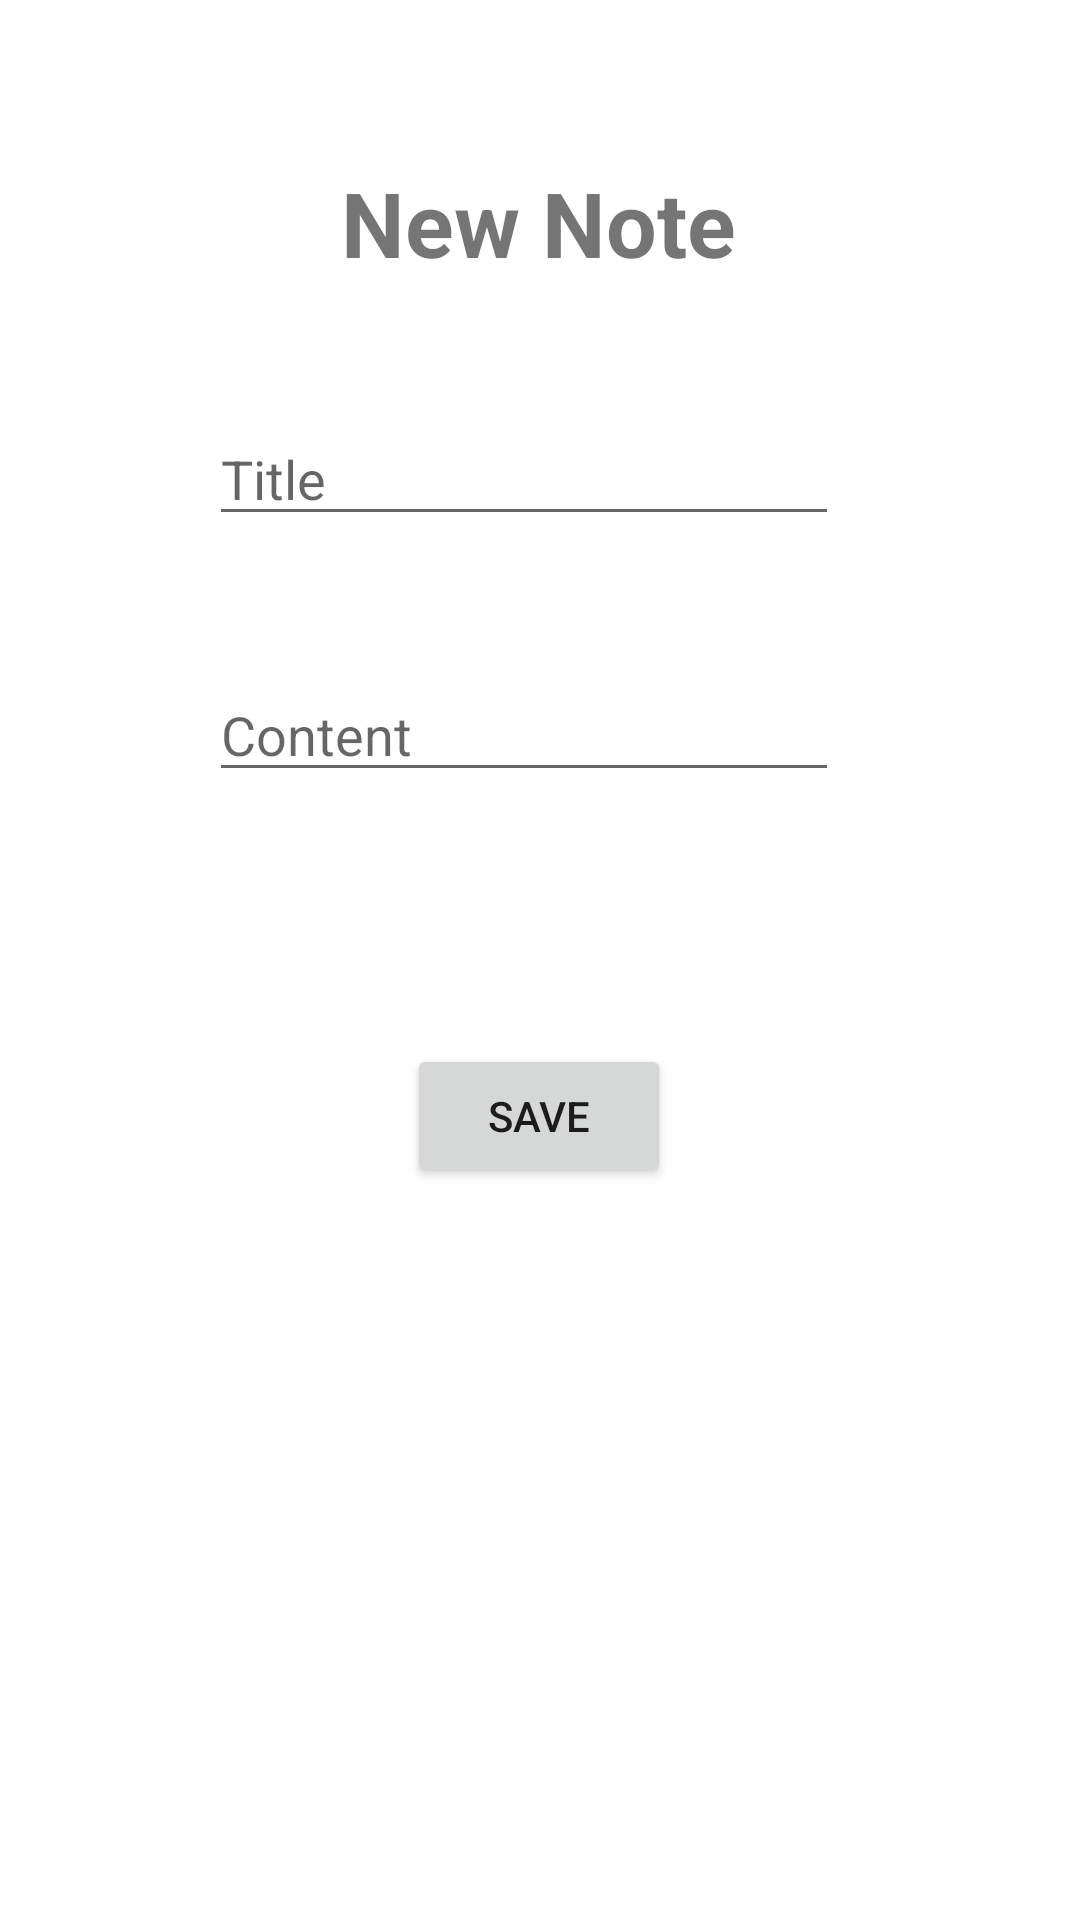

Android layout source for this screen:
<!-- AndroidManifest.xml: application theme Theme.CRUDMobileVersion -->
<!-- res/layout/fragment_dashboard.xml -->
<?xml version="1.0" encoding="utf-8"?>
<androidx.constraintlayout.widget.ConstraintLayout xmlns:android="http://schemas.android.com/apk/res/android"
    xmlns:app="http://schemas.android.com/apk/res-auto"
    xmlns:tools="http://schemas.android.com/tools"
    android:layout_width="match_parent"
    android:layout_height="match_parent"
    tools:context=".ui.dashboard.DashboardFragment">

    <TextView
        android:id="@+id/newnotetitle"
        android:layout_width="wrap_content"
        android:layout_height="wrap_content"
        android:layout_marginStart="174dp"
        android:layout_marginTop="54dp"
        android:layout_marginEnd="175dp"
        android:text="New Note"
        android:textSize="30sp"
        android:textStyle="bold"
        app:layout_constraintEnd_toEndOf="parent"
        app:layout_constraintStart_toStartOf="parent"
        app:layout_constraintTop_toTopOf="parent" />

    <EditText
        android:id="@+id/CreateTitle"
        android:layout_width="wrap_content"
        android:layout_height="wrap_content"
        android:layout_marginStart="95dp"
        android:layout_marginTop="43dp"
        android:layout_marginEnd="106dp"
        android:ems="10"
        android:hint="Title"
        android:inputType="textPersonName"
        app:layout_constraintEnd_toEndOf="parent"
        app:layout_constraintStart_toStartOf="parent"
        app:layout_constraintTop_toBottomOf="@+id/newnotetitle" />

    <EditText
        android:id="@+id/CreateContent"
        android:layout_width="wrap_content"
        android:layout_height="wrap_content"
        android:layout_marginStart="95dp"
        android:layout_marginTop="44dp"
        android:layout_marginEnd="106dp"
        android:ems="10"
        android:gravity="start|top"
        android:hint="Content"
        android:inputType="textMultiLine"
        app:layout_constraintEnd_toEndOf="parent"
        app:layout_constraintStart_toStartOf="parent"
        app:layout_constraintTop_toBottomOf="@+id/CreateTitle" />

    <Button
        android:id="@+id/CreateSave"
        android:layout_width="wrap_content"
        android:layout_height="wrap_content"
        android:layout_marginStart="161dp"
        android:layout_marginTop="84dp"
        android:layout_marginEnd="162dp"
        android:text="Save"
        app:layout_constraintEnd_toEndOf="parent"
        app:layout_constraintStart_toStartOf="parent"
        app:layout_constraintTop_toBottomOf="@+id/CreateContent" />
</androidx.constraintlayout.widget.ConstraintLayout>
<!-- resources referenced by this layout -->
<resources>
  <style name="Theme.CRUDMobileVersion" parent="Theme.MaterialComponents.DayNight.DarkActionBar">
          
          <item name="colorPrimary">@color/purple_500</item>
          <item name="colorPrimaryVariant">@color/purple_700</item>
          <item name="colorOnPrimary">@color/white</item>
          
          <item name="colorSecondary">@color/teal_200</item>
          <item name="colorSecondaryVariant">@color/teal_700</item>
          <item name="colorOnSecondary">@color/black</item>
          
          <item name="android:statusBarColor" tools:targetApi="l">?attr/colorPrimaryVariant</item>
          
      </style>
  <color name="purple_500">#FF6200EE</color>
  <color name="purple_700">#FF3700B3</color>
  <color name="white">#FFFFFFFF</color>
  <color name="teal_200">#03A7FF</color>
  <color name="teal_700">#015887</color>
  <color name="black">#FF000000</color>
</resources>
